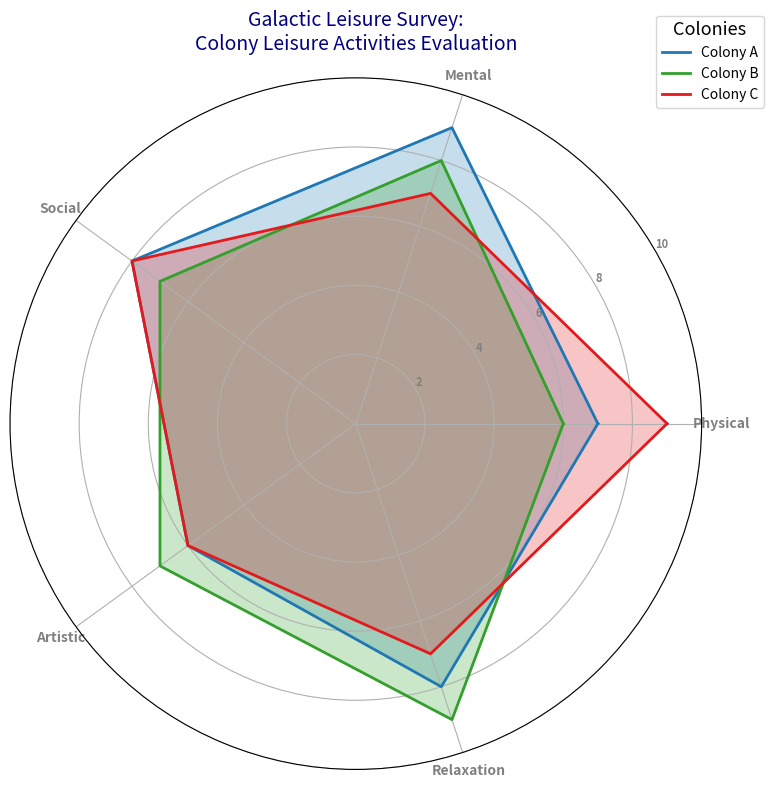

Source code (Python):
import matplotlib.pyplot as plt
import numpy as np
from math import pi

colonies = ['Colony A', 'Colony B', 'Colony C']
attributes = ['Physical', 'Mental', 'Social', 'Artistic', 'Relaxation']

data = [
    [7, 9, 8, 6, 8],  # Colony A
    [6, 8, 7, 7, 9],  # Colony B
    [9, 7, 8, 6, 7]   # Colony C
]

data = np.array(data)

num_attributes = len(attributes)

angles = np.linspace(0, 2 * pi, num_attributes, endpoint=False).tolist()
angles += angles[:1]

fig, ax = plt.subplots(figsize=(8, 8), subplot_kw=dict(polar=True))

colors = ['#1f78b4', '#33a02c', '#e31a1c']

for i, colony_data in enumerate(data):
    values = colony_data.tolist()
    values += values[:1]
    ax.plot(angles, values, linewidth=2, linestyle='solid', label=colonies[i], color=colors[i])
    ax.fill(angles, values, color=colors[i], alpha=0.25)

plt.xticks(angles[:-1], attributes, color='grey', size=10, fontweight='bold')

ax.set_rlabel_position(30)
plt.yticks([2, 4, 6, 8, 10], ["2", "4", "6", "8", "10"], color="grey", size=8, fontweight='bold')
plt.ylim(0, 10)

plt.title("Galactic Leisure Survey:\nColony Leisure Activities Evaluation", size=14, color='navy', pad=20)

plt.legend(loc='upper right', bbox_to_anchor=(1.1, 1.1), title="Colonies", fontsize='medium', title_fontsize='13')

plt.tight_layout()
plt.show()
